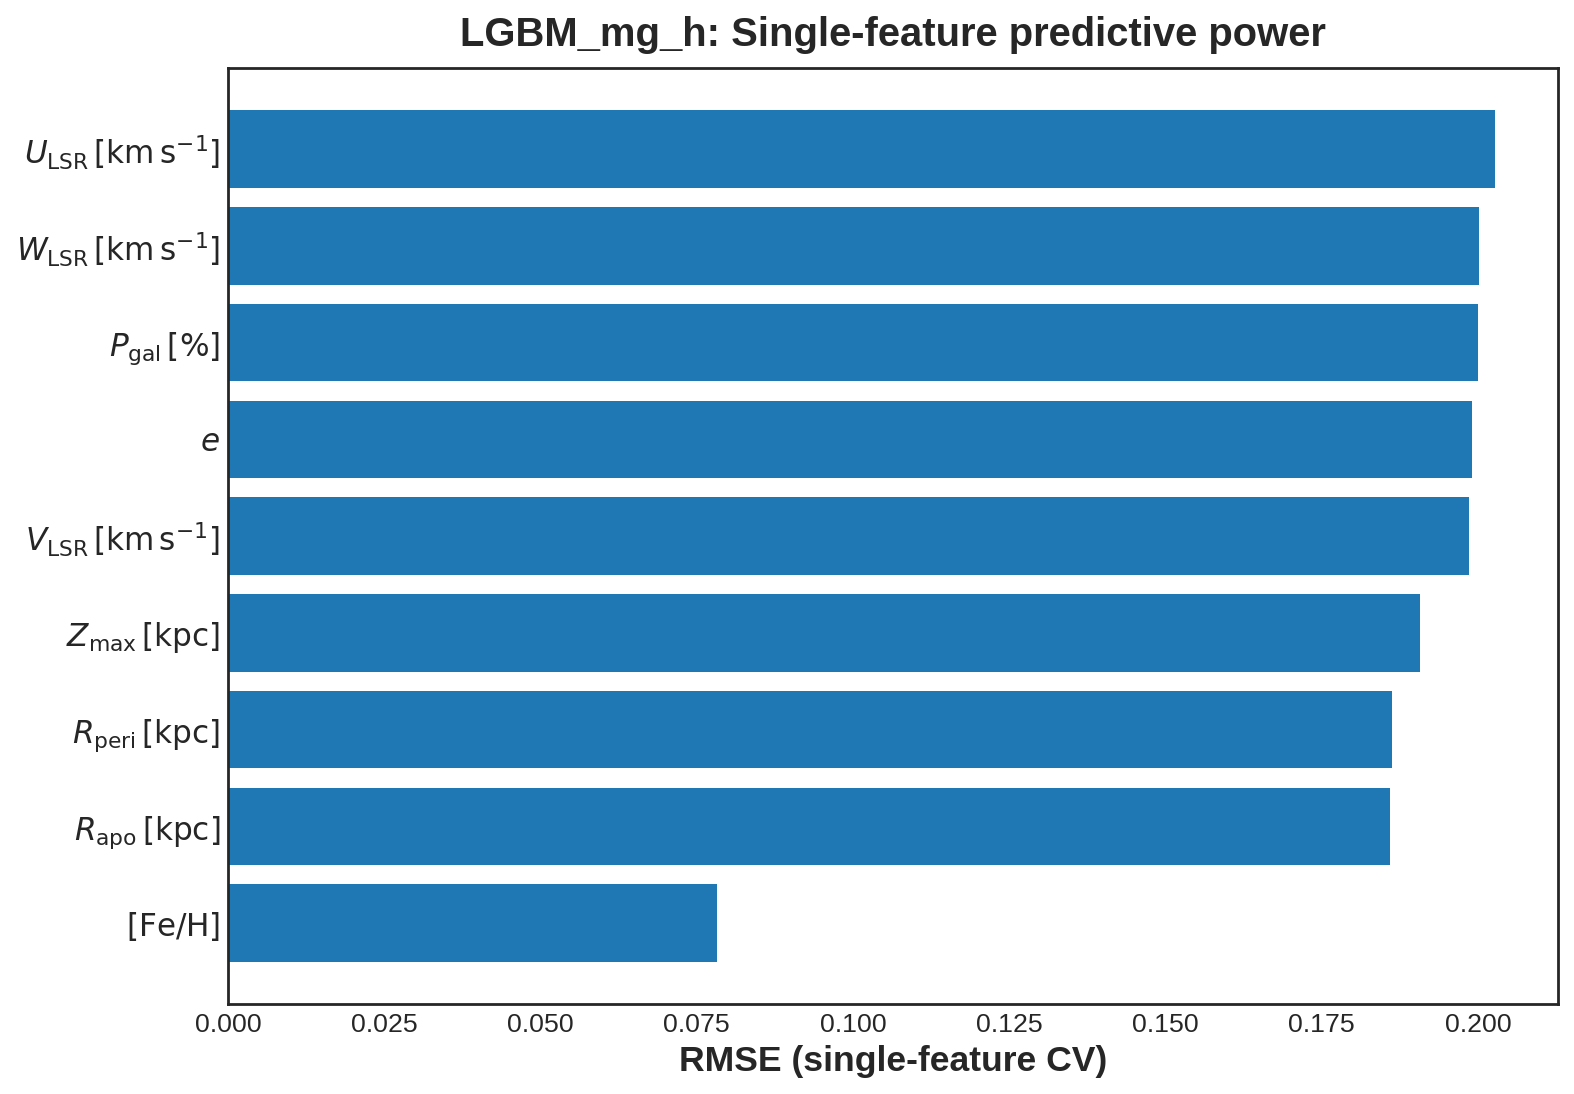

Values plotted in this chart, from the file beside it:
feature, feature_pretty, value
U_lsr, $U_{\mathrm{LSR}}\,[\mathrm{km\,s^{-1}}]…, 0.2027
W_lsr, $W_{\mathrm{LSR}}\,[\mathrm{km\,s^{-1}}]…, 0.2002
P_gal, $P_{\mathrm{gal}}\,[\%]$, 0.2
eccentricity, $e$, 0.199
V_lsr, $V_{\mathrm{LSR}}\,[\mathrm{km\,s^{-1}}]…, 0.1986
zmax, $Z_{\max}\,[\mathrm{kpc}]$, 0.1907
rperi, $R_{\mathrm{peri}}\,[\mathrm{kpc}]$, 0.1862
rapo, $R_{\mathrm{apo}}\,[\mathrm{kpc}]$, 0.186
fe_h, $[\mathrm{Fe/H}]$, 0.07829
